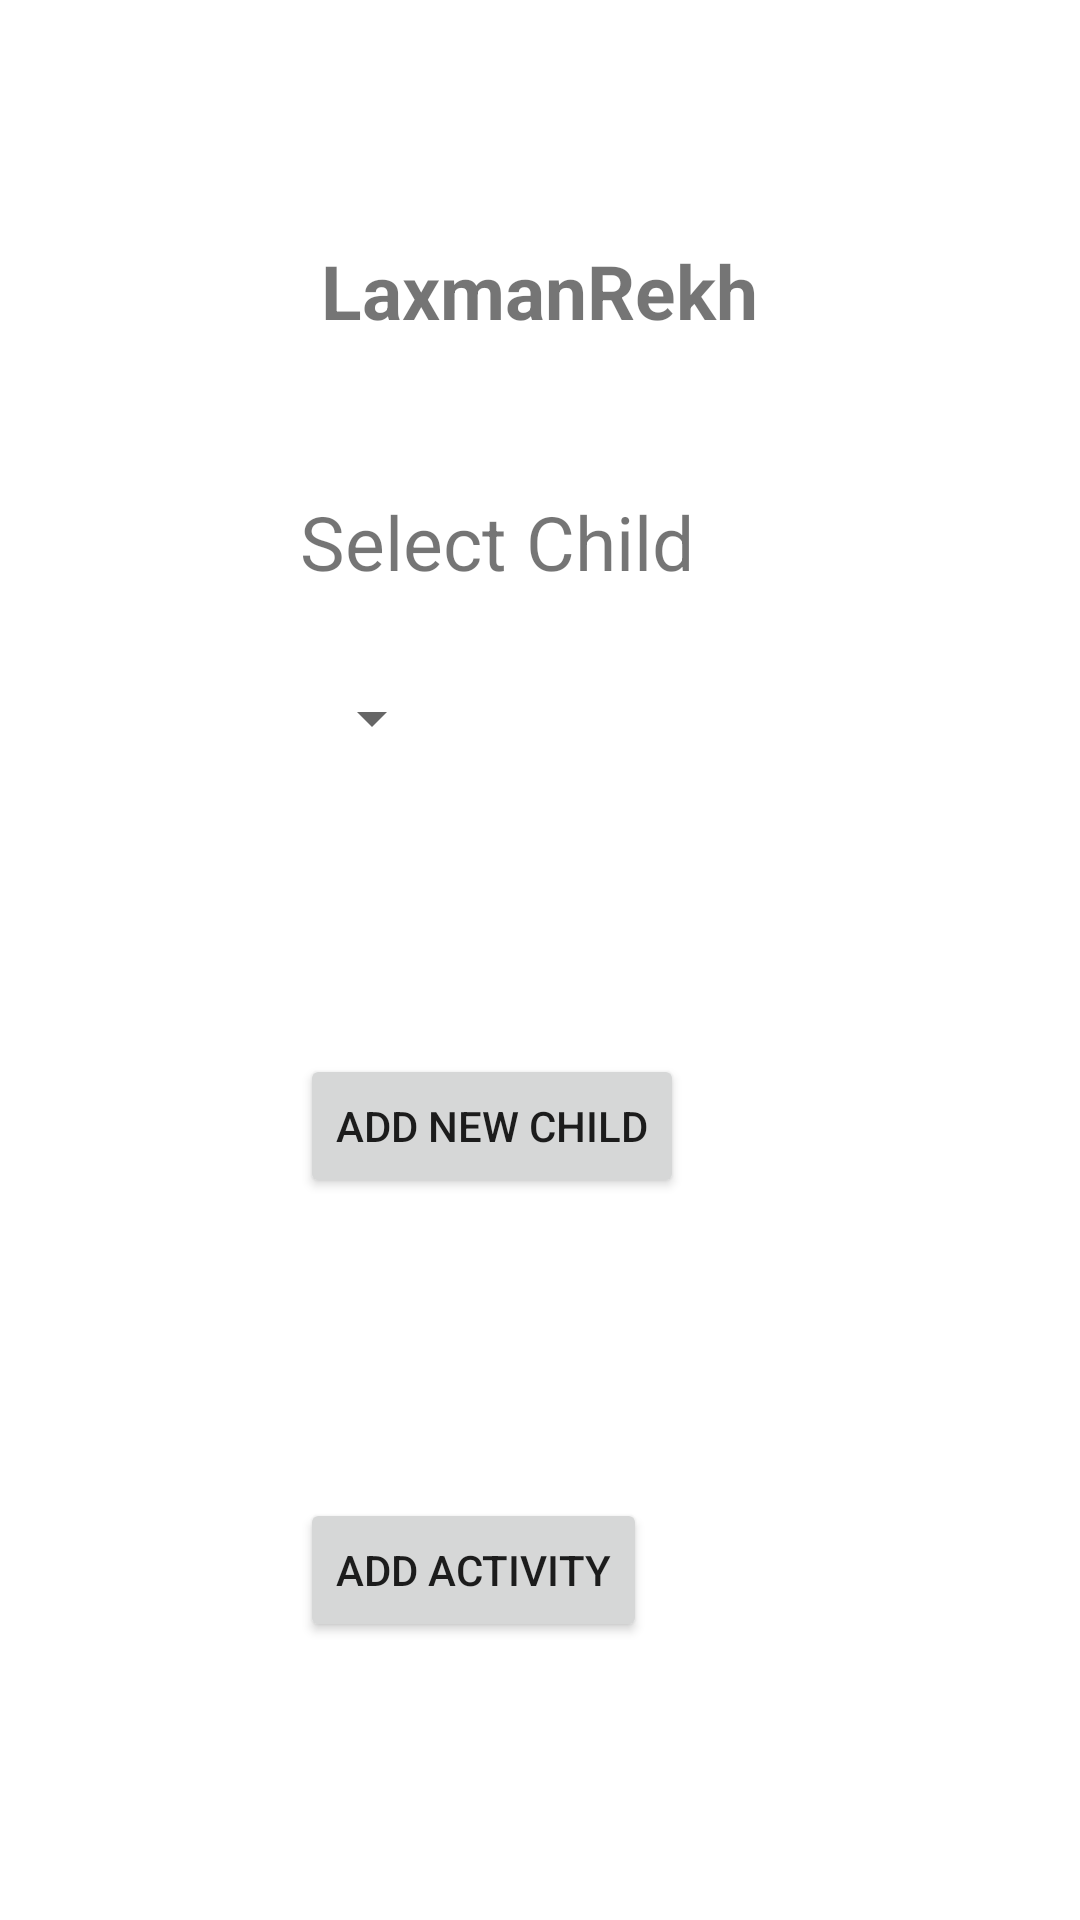

Produce the Android XML layout that renders to this screen, including the resource entries it uses.
<!-- AndroidManifest.xml: application theme Theme.Laxrek -->
<!-- res/layout/activity_parent.xml -->
<?xml version="1.0" encoding="utf-8"?>
<LinearLayout xmlns:android="http://schemas.android.com/apk/res/android"
    android:orientation="vertical" android:layout_width="match_parent"
    android:layout_height="match_parent">
    <TextView
        android:id="@+id/loginscr"
        android:layout_width="wrap_content"
        android:layout_height="wrap_content"
        android:layout_marginTop="80dp"
        android:text="LaxmanRekh"
        android:textSize="25dp"
        android:textStyle="bold"
        android:layout_gravity="center"/>


    <TextView
        android:id="@+id/selectchild"
        android:layout_width="wrap_content"
        android:layout_height="wrap_content"
        android:text="Select Child"
        android:textSize="25dp"
        android:layout_marginTop="50dp"
        android:layout_marginLeft="100dp" />

    <Spinner
        android:id="@+id/spinner"
        android:layout_width="wrap_content"
        android:layout_height="wrap_content"
        android:layout_marginLeft="100dp"
        android:layout_marginTop="30dp"
        android:ems="10"
        android:inputType="textPassword" />

    <Button
        android:id="@+id/newchild"
        android:layout_width="wrap_content"
        android:layout_height="wrap_content"
        android:layout_marginLeft="100dp"
        android:layout_marginTop="100dp"
        android:text="Add New Child"

        />

    <Button
        android:id="@+id/act"
        android:layout_width="wrap_content"
        android:layout_height="wrap_content"
        android:layout_marginLeft="100dp"
        android:layout_marginTop="100dp"
        android:text="Add Activity"

        />

</LinearLayout>
<!-- resources referenced by this layout -->
<resources>
  <style name="Theme.Laxrek" parent="Theme.MaterialComponents.DayNight.DarkActionBar">
          
          <item name="colorPrimary">@color/purple_500</item>
          <item name="colorPrimaryVariant">@color/purple_700</item>
          <item name="colorOnPrimary">@color/white</item>
          
          <item name="colorSecondary">@color/teal_200</item>
          <item name="colorSecondaryVariant">@color/teal_700</item>
          <item name="colorOnSecondary">@color/black</item>
          
          <item name="android:statusBarColor" tools:targetApi="l">?attr/colorPrimaryVariant</item>
          
      </style>
  <!-- not gathered from this repository: default colours our renderer supplied (Android Studio template values) -->
  <color name="purple_500">#FF6200EE</color>
  <color name="purple_700">#FF3700B3</color>
  <color name="teal_200">#FF03DAC5</color>
  <color name="teal_700">#FF018786</color>
  <color name="black">#FF000000</color>
  <color name="white">#FFFFFFFF</color>
</resources>
